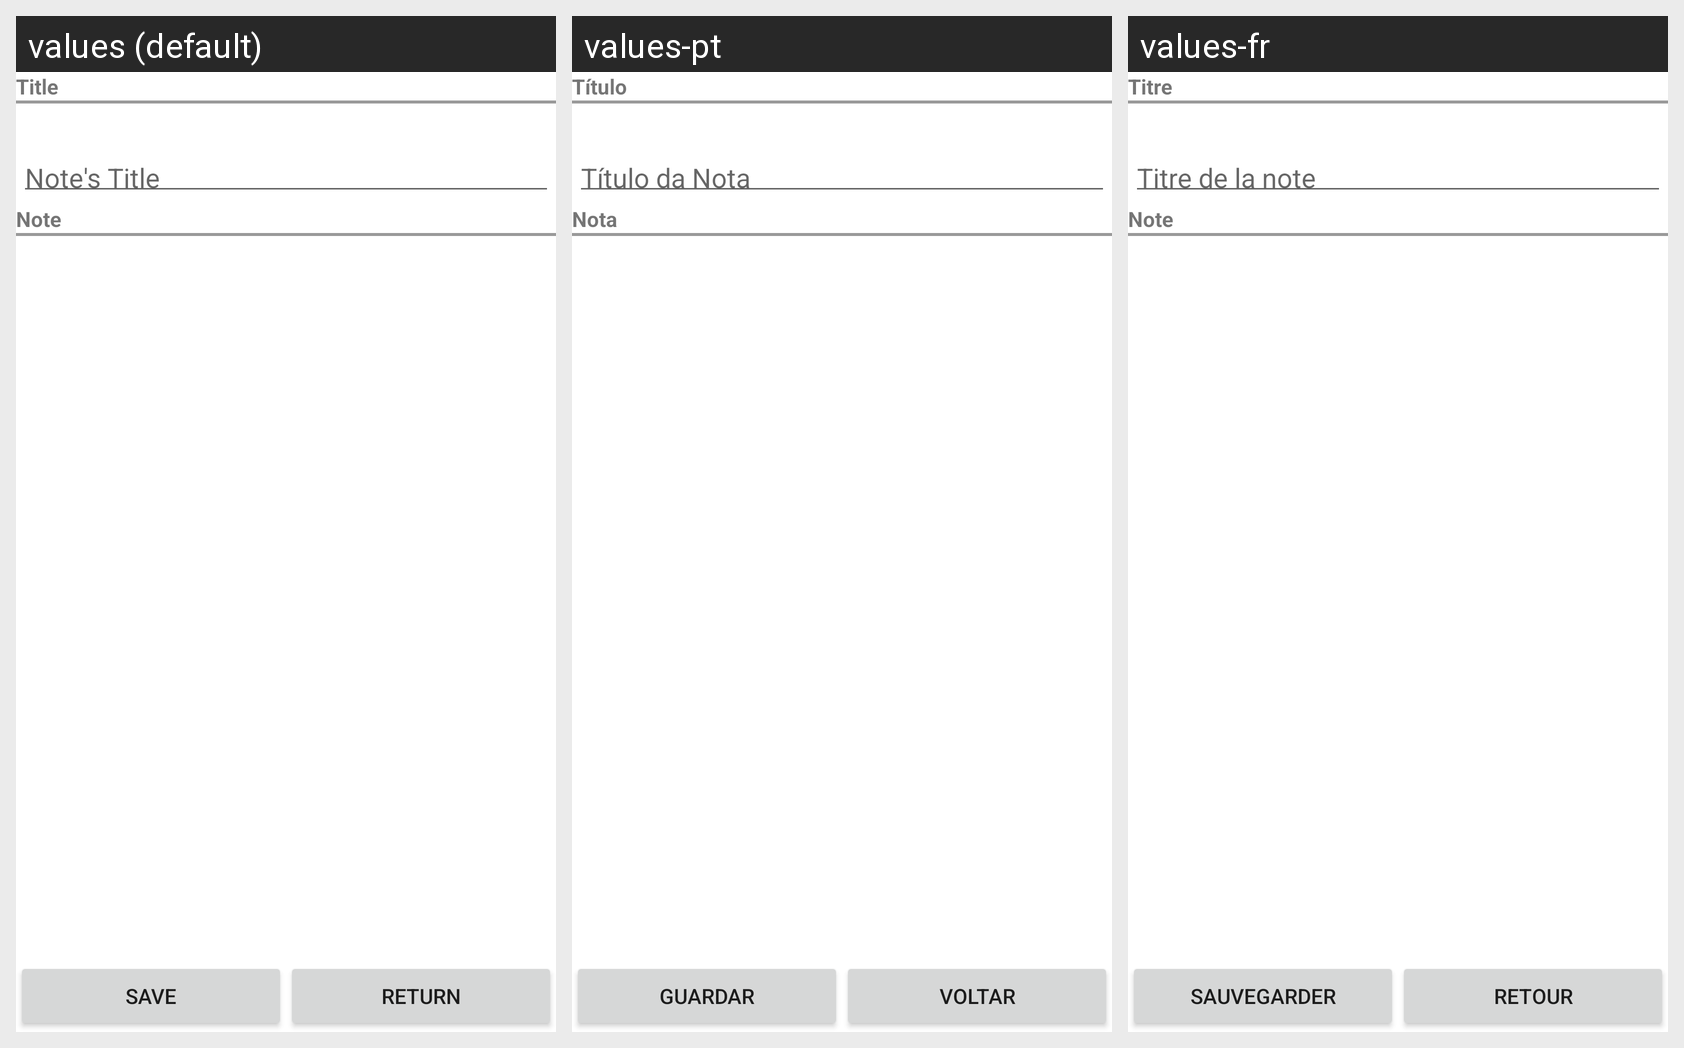

Strings drawn on this Android screen and how each of the app's shown locales translates them:
Android screen res/layout/activity_noteedition.xml rendered under 3 locales, left to right: values (default), values-pt, values-fr. Device: Nexus 5 (rendered at 1080×1920; each locale shown at half size, 540×960, under a caption strip naming it); theme Theme.MaterialComponents.DayNight.NoActionBar.
Other locales in the repository, not shown: values-de, values-es, values-ru.
Strings drawn on this screen, with the default value and each locale's value (text and hints the layout hard-codes, and strings that could not be matched under every locale, appear in the picture but are not listed):

TitreEdition
  values: Title
  values-pt: Título
  values-fr: Titre

editTitle_hint
  values: Note's Title
  values-pt: Título da Nota
  values-fr: Titre de la note

TexteEdition
  values: Note
  values-pt: Nota
  values-fr: Note

save
  values: Save
  values-pt: Guardar
  values-fr: Sauvegarder

returnB
  values: Return
  values-pt: Voltar
  values-fr: Retour
